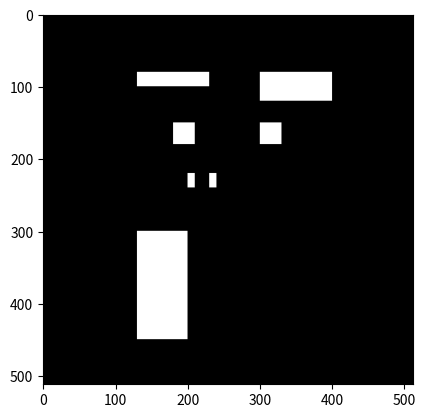

Source code (Python):
import numpy as np
import matplotlib.pyplot as plt

#1
arr = np.zeros((3, 10, 10))
arr[0]=1 ; arr[1]=2 ; arr[2]=3
a = np.arange(1,11)
Transa = a[:, np.newaxis]
arr2 = np.zeros((10,1))
newArr2 = arr2 + Transa
cal = np.matmul(arr, newArr2)
#arr
print('Matmul (shape) : ')
print(cal.shape)
print('Result : ', cal)

# 2
n = 50
x = np.arange(-n,n,5)
y =  np.arange(-n,n,5)
xx, yy = np.meshgrid(x, y, sparse=True)
q = -1.6e-19
r = np.sqrt(xx**2 + yy**2)
V = q / r

plt.imshow(V)

# 3
ranArr = np.random.rand(3,10,10)
# ranArr.shape 3 10 10
ranArr[ (ranArr > 0.3) & (ranArr < 0.7)] = 0
ranArr

# 4

black_image = np.zeros((512, 512))
black_image[1, : ] =1
#             Y        X
black_image[80:100, 130:230] = 1
black_image[80:120, 300:400] = 1
black_image[220:240, 200:210] = 1
black_image[220:240, 230:240] =1
black_image[150:180, 180:210] = 1 # left eye
black_image[150:180, 300:330]= 1 # right eye
black_image[300:450, 130:200] = 1 # mouth
plt.imshow(black_image, cmap='gray')